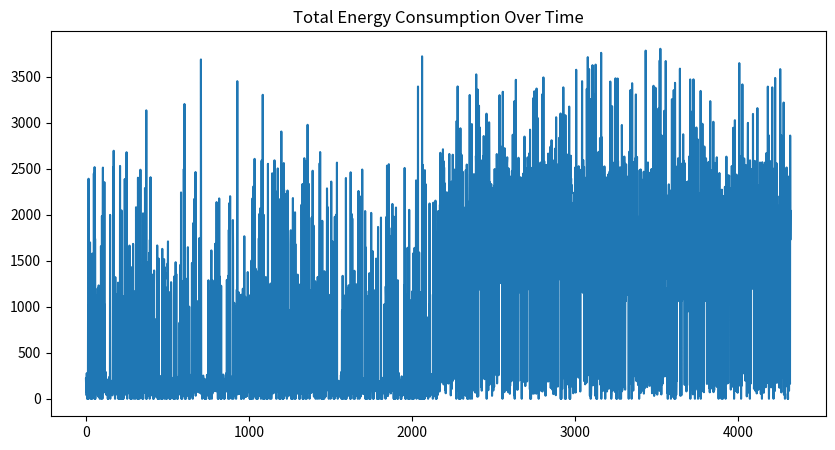
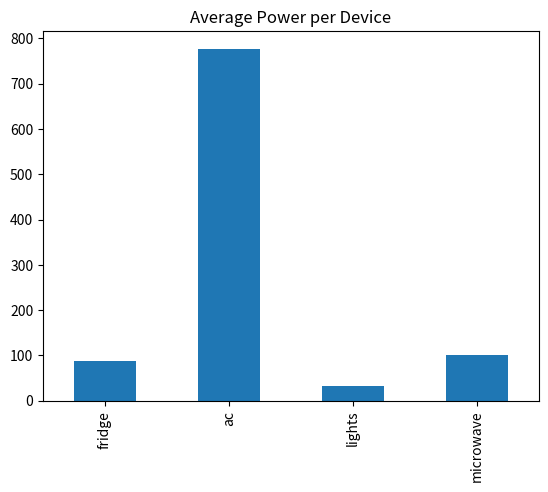
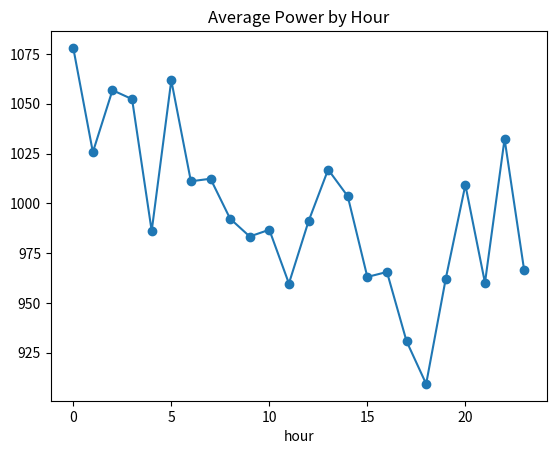
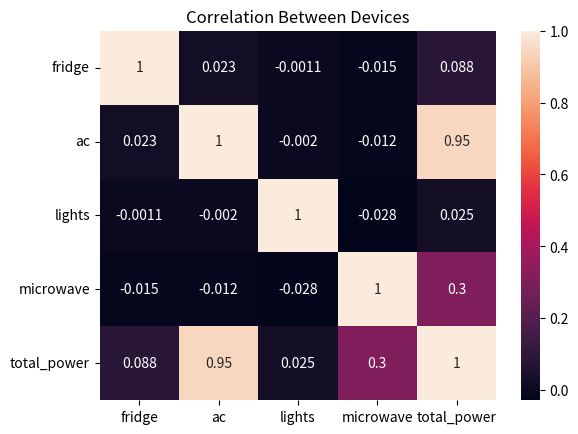

These figures' Python source, in order: (Note: this script raises an exception after producing the figures.)
import pandas as pd
import numpy as np

date_rng = pd.date_range(start='1/1/2023', end='6/30/2023', freq='h')
df = pd.DataFrame(date_rng, columns=['timestamp'])

df['fridge'] = np.random.randint(50, 200, len(df)) * np.random.choice([0,1], len(df), p=[0.3,0.7])

month = df['timestamp'].dt.month
ac_prob = np.where(month >= 4, 0.8, 0.1)
df['ac'] = np.random.randint(1000, 2500, len(df)) * np.random.binomial(1, ac_prob)

hour = df['timestamp'].dt.hour
light_prob = np.where((hour >= 18) | (hour <= 6), 0.9, 0.1)

df['lights'] = np.random.randint(20, 100, len(df)) * np.random.binomial(1, light_prob)
df['microwave'] = np.random.randint(800, 1200, len(df)) * np.random.choice([0,1], len(df), p=[0.9,0.1])

df['total_power'] = df[['fridge','ac','lights','microwave']].sum(axis=1)
df.head()

#analysis.ipynb

df['timestamp'] = pd.to_datetime(df['timestamp'])

#data understanding

df.info()
df.describe()

## Trend Analysis

import matplotlib.pyplot as plt

df['total_power'].plot(figsize=(10,5))
plt.title("Total Energy Consumption Over Time")
plt.show()

## Device Comparison

df[['fridge','ac','lights','microwave']].mean().plot(kind='bar')
plt.title("Average Power per Device")
plt.show()

## Time Analysis

df['hour'] = df['timestamp'].dt.hour

df.groupby('hour')['total_power'].mean().plot(marker='o')
plt.title("Average Power by Hour")
plt.show()

## Relationship Analysis

import seaborn as sns

sns.heatmap(df[['fridge','ac','lights','microwave','total_power']].corr(), annot=True)
plt.title("Correlation Between Devices")
plt.show()

## Time Series Decomposition

from statsmodels.tsa.seasonal import seasonal_decompose

# Set timestamp as index
df.set_index('timestamp', inplace=True)

# Decomposition (daily pattern → 24 hours)
decomposition = seasonal_decompose(df['total_power'], model='additive', period=24)

# Plot
decomposition.plot()
plt.show()

import matplotlib.pyplot as plt
from statsmodels.tsa.seasonal import seasonal_decompose

# Decomposition using index
result = seasonal_decompose(df['total_power'], model='additive', period=24)

result.plot()
plt.show()

import matplotlib.pyplot as plt

# Make sure timestamp is index
df = df.copy()
if 'timestamp' in df.columns:
    df['timestamp'] = pd.to_datetime(df['timestamp'])
    df.set_index('timestamp', inplace=True)

# 1. Trend (using rolling mean)
df['trend'] = df['total_power'].rolling(window=24).mean()

# 2. Detrended (remove trend)
df['detrended'] = df['total_power'] - df['trend']

# 3. Plot everything
plt.figure(figsize=(12,8))

plt.subplot(3,1,1)
plt.plot(df['total_power'])
plt.title("Original Data")

plt.subplot(3,1,2)
plt.plot(df['trend'])
plt.title("Trend (Rolling Mean)")

plt.subplot(3,1,3)
plt.plot(df['detrended'])
plt.title("Detrended Data")

plt.tight_layout()
plt.show()

from statsmodels.graphics.tsaplots import plot_acf

plot_acf(df['total_power'], lags=50)
plt.title("Autocorrelation of Total Power")
plt.show()

## Partial Autocorrelation (PACF)

from statsmodels.graphics.tsaplots import plot_pacf

plot_pacf(df['total_power'], lags=50)
plt.title("Partial Autocorrelation")
plt.show()

#hourly.ipynb

df['hour'] = df.index.hour
df.head()

##hourly table

hourly_table = df.groupby('hour').agg({
    'total_power': ['mean','max','min'],
    'fridge': 'mean',
    'ac': 'mean',
    'lights': 'mean',
    'microwave': 'mean'
})

hourly_table

##average power by hour

import matplotlib.pyplot as plt

df.groupby('hour')['total_power'].mean().plot(marker='o')
plt.title("Average Power by Hour")
plt.show()

##maximum power by hour

df.groupby('hour')['total_power'].max().plot(kind='bar')
plt.title("Maximum Power by Hour")
plt.show()

##minimum power by hour

df.groupby('hour')['total_power'].min().plot(kind='bar')
plt.title("Minimum Power by Hour")
plt.show()

##Device-wise Hourly Usage

df.groupby('hour')[['fridge','ac','lights','microwave']].mean().plot()
plt.title("Device-wise Hourly Usage")
plt.show()

##Peak Hour Detection

peak_hour = df.groupby('hour')['total_power'].mean().idxmax()
print("Peak usage hour:", peak_hour)

##weekly.ipynb

df['day_type'] = df.index.dayofweek.map(lambda x: 'Weekend' if x >= 5 else 'Weekday')
df.head()

##weeday vs weekend

daytype_table = df.groupby('day_type').agg({
    'total_power': ['mean','max','min'],
    'fridge': 'mean',
    'ac': 'mean',
    'lights': 'mean',
    'microwave': 'mean'
})

daytype_table

##Compare Total Power

import matplotlib.pyplot as plt

df.groupby('day_type')['total_power'].mean().plot(kind='bar')
plt.title("Weekday vs Weekend Energy Usage")
plt.show()

##Hourly Pattern for Weekday vs Weekend

df['hour'] = df.index.hour

df.groupby(['hour','day_type'])['total_power'].mean().unstack().plot()
plt.title("Hourly Usage: Weekday vs Weekend")
plt.show()

##Device-wise Comparison

df.groupby('day_type')[['fridge','ac','lights','microwave']].mean().plot(kind='bar')
plt.title("Device Usage: Weekday vs Weekend")
plt.show()

##Peak Time (Weekday vs Weekend) 

peak = df.groupby(['hour','day_type'])['total_power'].mean().reset_index()

weekday_peak = peak[peak['day_type']=='Weekday'].sort_values('total_power', ascending=False).iloc[0]
weekend_peak = peak[peak['day_type']=='Weekend'].sort_values('total_power', ascending=False).iloc[0]

print("Weekday Peak Hour:", weekday_peak['hour'])
print("Weekend Peak Hour:", weekend_peak['hour'])

##Energy Difference (Insight Program)

weekday_avg = df[df['day_type']=='Weekday']['total_power'].mean()
weekend_avg = df[df['day_type']=='Weekend']['total_power'].mean()

print("Weekday Avg:", weekday_avg)
print("Weekend Avg:", weekend_avg)
print("Difference:", weekend_avg - weekday_avg)

##monthly.ipynb

df['month'] = df.index.month
df['month_name'] = df.index.month_name()
df.head()

##Monthly Summary Table 

monthly_table = df.groupby('month_name').agg({
    'total_power': ['mean','max','min'],
    'fridge': 'mean',
    'ac': 'mean',
    'lights': 'mean',
    'microwave': 'mean'
})

monthly_table

##Total Power by Month

import matplotlib.pyplot as plt

df.groupby('month_name')['total_power'].mean().plot(kind='bar')
plt.title("Average Power by Month")
plt.show()

##Compare Few Months

selected_months = ['January','February','March']

df[df['month_name'].isin(selected_months)] \
.groupby('month_name')['total_power'].mean() \
.plot(kind='bar')

plt.title("Comparison of First 3 Months")
plt.show()

##Device Usage for Few Months 

df[df['month_name'].isin(['April','May','June'])] \
.groupby('month_name')[['ac','fridge','lights','microwave']] \
.mean().plot(kind='bar')

plt.title("Device Usage (Summer Months)")
plt.show()

##Monthly Peak Detection

peak_month = df.groupby('month_name')['total_power'].mean().idxmax()
print("Peak usage month:", peak_month)

##Monthly Trend Line 

df.groupby('month')['total_power'].mean().plot(marker='o')
plt.title("Monthly Trend of Energy Usage")
plt.show()

##Winter vs Summer comparison

winter = ['January','February','March']
summer = ['April','May','June']

print("Winter Avg:", df[df['month_name'].isin(winter)]['total_power'].mean())
print("Summer Avg:", df[df['month_name'].isin(summer)]['total_power'].mean())

## AC usage increase

df.groupby('month_name')['ac'].mean().plot(kind='bar')
plt.title("AC Usage Across Months")
plt.show()

##polynomial.ipynb

import numpy as np
import matplotlib.pyplot as plt

x = np.linspace(-10, 10, 100)
y = x**2

plt.plot(x, y)
plt.title("Polynomial Curve: y = x^2")
plt.show()

##multiple polynomial curves

x = np.linspace(-10, 10, 100)

plt.plot(x, x**2, label="x^2")
plt.plot(x, x**3, label="x^3")
plt.plot(x, x**4, label="x^4")

plt.legend()
plt.title("Multiple Polynomial Curves")
plt.show()

##polynomial regression 

# sample data
x = np.array([1,2,3,4,5])
y = np.array([2,4,5,4,5])

# fit polynomial (degree 2)
coeff = np.polyfit(x, y, 2)
poly = np.poly1d(coeff)

# plot
x_new = np.linspace(1,5,100)
plt.scatter(x, y)
plt.plot(x_new, poly(x_new))
plt.title("Polynomial Regression (Degree 2)")
plt.show()

##compare linear vs polynomial regression

# linear fit
linear = np.polyfit(x, y, 1)
linear_fn = np.poly1d(linear)

# polynomial fit
poly = np.polyfit(x, y, 3)
poly_fn = np.poly1d(poly)

plt.scatter(x, y)
plt.plot(x_new, linear_fn(x_new), label="Linear")
plt.plot(x_new, poly_fn(x_new), label="Polynomial")

plt.legend()
plt.title("Linear vs Polynomial")
plt.show()

prediction.ipynb

# Predict energy trend using polynomial
x = np.arange(len(df))
y = df['total_power']

coeff = np.polyfit(x, y, 2)
poly = np.poly1d(coeff)

plt.plot(x, y, label="Actual")
plt.plot(x, poly(x), label="Predicted")

plt.legend()
plt.show()
